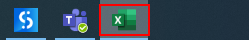
Workflow: Main

Step 1 [catch]: Close Application 'button Excel' on the button 'Excel - 1 running window' (explorer.exe)
